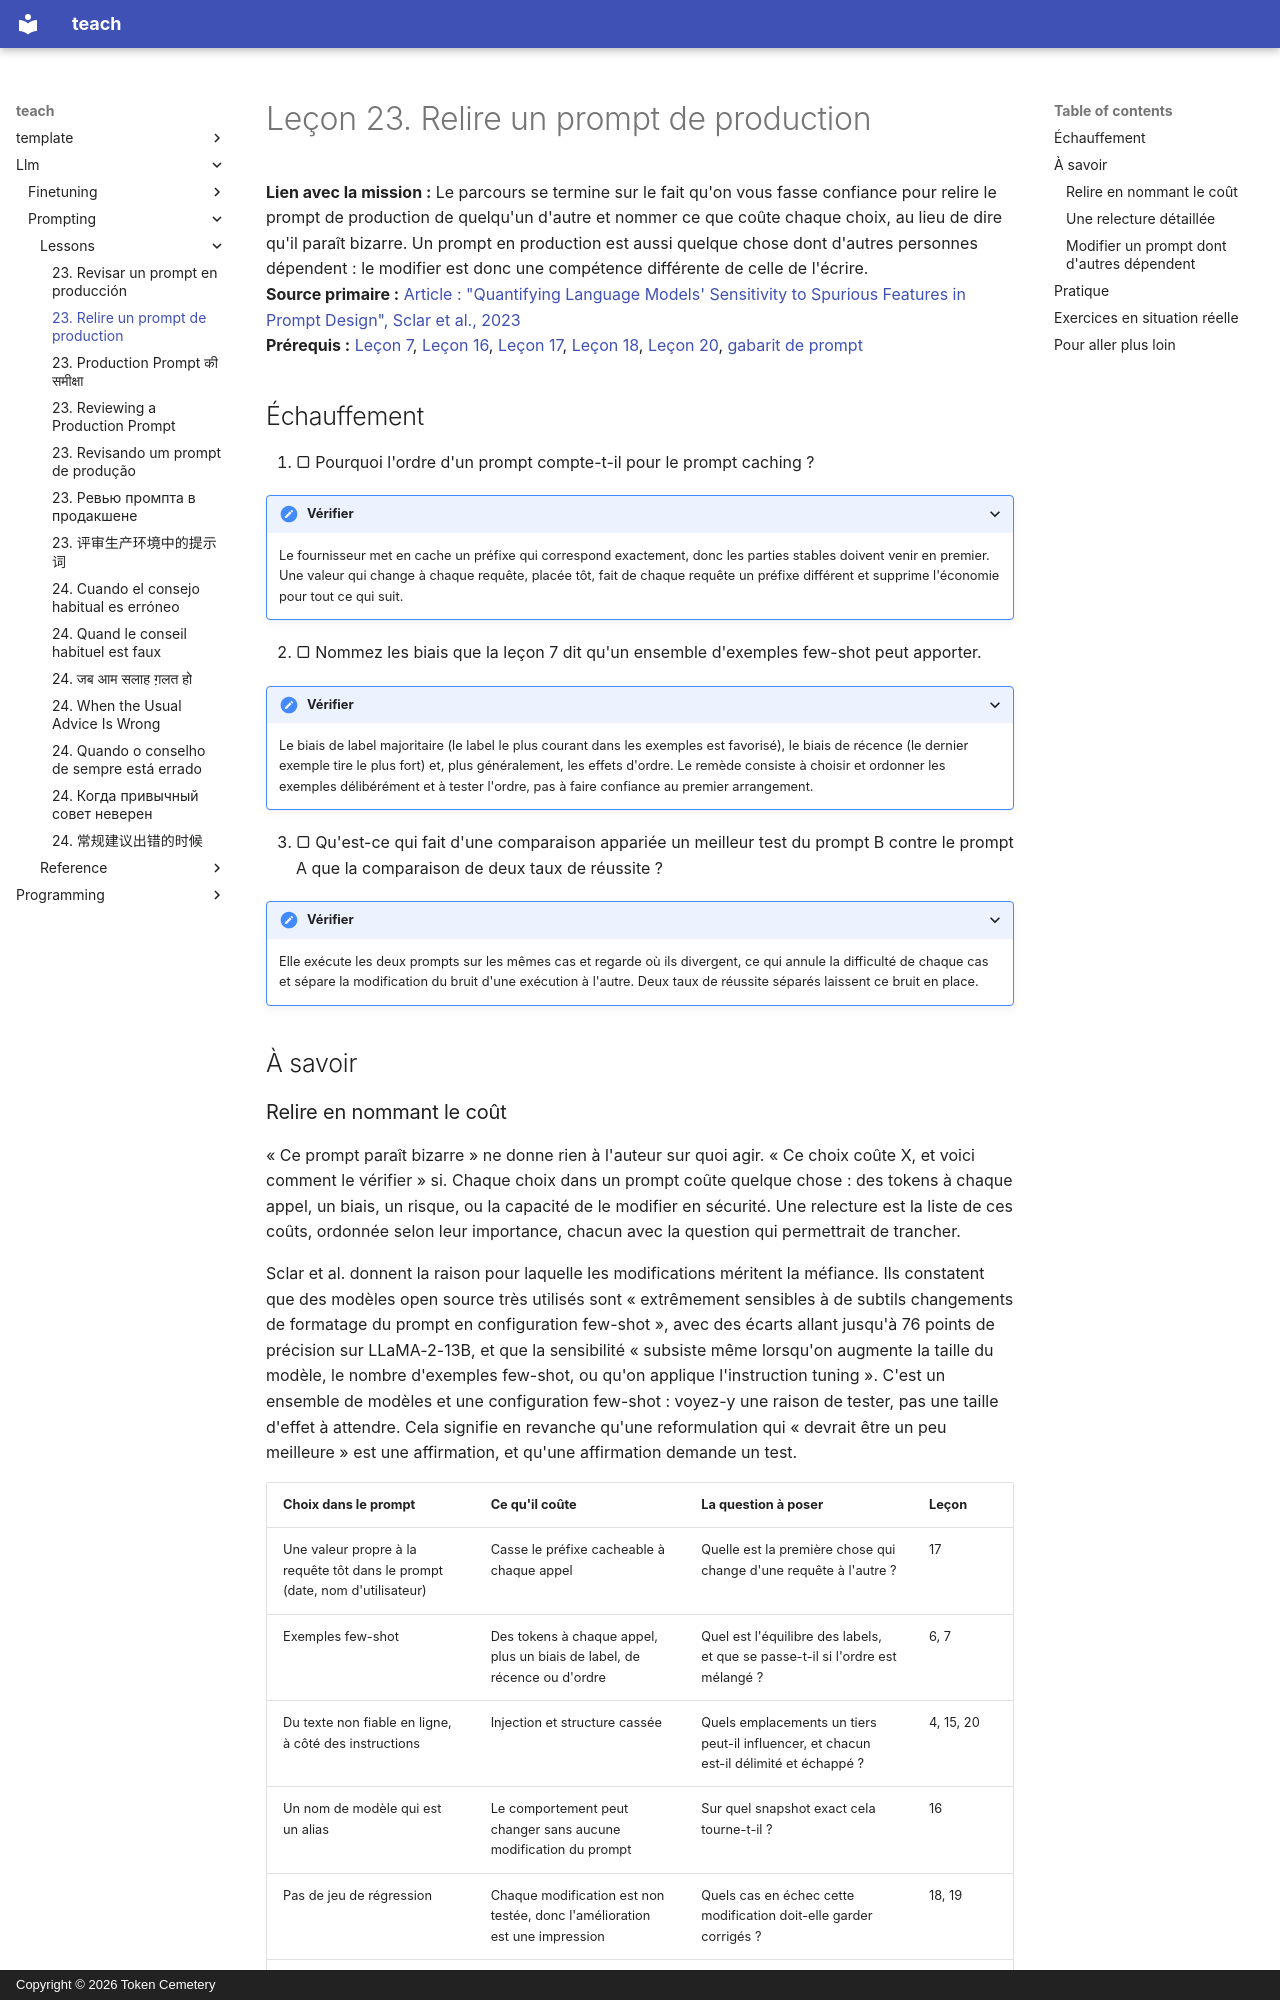

repository: TokenCemetery/teach · page: llm/prompting/lessons/0023-reviewing-a-production-prompt.fr/index.html · generator: mkdocs · copyright: Copyright © 2026 Token Cemetery

---
title: "23. Relire un prompt de production"
description: "Relire le prompt de quelqu'un d'autre en nommant ce que coûte chaque choix, et modifier un prompt dont d'autres dépendent sans les casser"
type: lesson
---

# Leçon 23. Relire un prompt de production

**Lien avec la mission :** Le parcours se termine sur le fait qu'on vous fasse confiance pour relire le prompt de production de quelqu'un d'autre et nommer ce que coûte chaque choix, au lieu de dire qu'il paraît bizarre. Un prompt en production est aussi quelque chose dont d'autres personnes dépendent : le modifier est donc une compétence différente de celle de l'écrire.
**Source primaire :** [Article : "Quantifying Language Models' Sensitivity to Spurious Features in Prompt Design", Sclar et al., 2023](https://arxiv.org/abs/2310.11324)
**Prérequis :** [Leçon 7](0007-few-shot-biases.md), [Leçon 16](0016-versioning-prompts.md), [Leçon 17](0017-prompt-caching-and-layout.md), [Leçon 18](0018-a-regression-set-for-a-prompt.md), [Leçon 20](0020-prompt-injection.md), [gabarit de prompt](../GLOSSARY.md)

## Échauffement

1. ▢ Pourquoi l'ordre d'un prompt compte-t-il pour le prompt caching ?

<details markdown="1"><summary>Vérifier</summary>

Le fournisseur met en cache un préfixe qui correspond exactement, donc les parties stables doivent venir en premier. Une valeur qui change à chaque requête, placée tôt, fait de chaque requête un préfixe différent et supprime l'économie pour tout ce qui suit.

</details>

2. ▢ Nommez les biais que la leçon 7 dit qu'un ensemble d'exemples few-shot peut apporter.

<details markdown="1"><summary>Vérifier</summary>

Le biais de label majoritaire (le label le plus courant dans les exemples est favorisé), le biais de récence (le dernier exemple tire le plus fort) et, plus généralement, les effets d'ordre. Le remède consiste à choisir et ordonner les exemples délibérément et à tester l'ordre, pas à faire confiance au premier arrangement.

</details>

3. ▢ Qu'est-ce qui fait d'une comparaison appariée un meilleur test du prompt B contre le prompt A que la comparaison de deux taux de réussite ?

<details markdown="1"><summary>Vérifier</summary>

Elle exécute les deux prompts sur les mêmes cas et regarde où ils divergent, ce qui annule la difficulté de chaque cas et sépare la modification du bruit d'une exécution à l'autre. Deux taux de réussite séparés laissent ce bruit en place.

</details>

## À savoir
